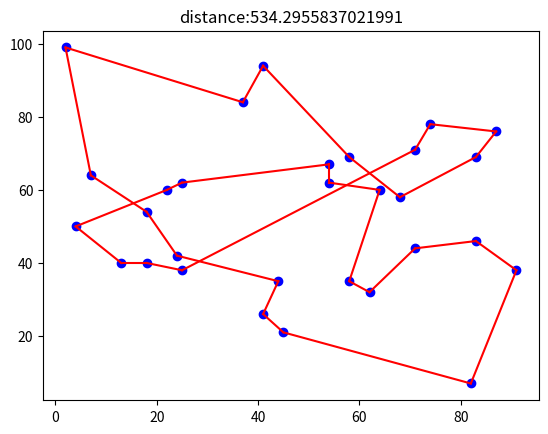

Here is the Python script that generated this plot:
#!/usr/bin/env python
# encoding: utf-8
'''
[redacted]
[redacted]
@file: Tabu.py
@time: 2019/3/11 14:21
'''
import copy
import random
import matplotlib.pyplot as plt
import numpy as np
import time

print('hi')
startTime = time.time()
city_x = [41, 37, 54, 25, 7, 2, 68, 71, 54, 83, 64, 18, 22, 83, 91, 25, 24, 58, 71, 74, 87, 18, 13, 82, 62, 58, 45, 41,
          44, 4]
city_y = [94, 84, 67, 62, 64, 99, 58, 44, 62, 69, 60, 54, 60, 46, 38, 38, 42, 69, 71, 78, 76, 40, 40, 7, 32, 35, 21, 26,
          35, 50]
# 坐标随机生成
# city_randomX = city_x
# city_randomY = city_y
city_randomX = []
city_randomY = []
# cityNum = int(input('enter the num of city:'))
cityNum = 30
swapNum = 14
betterSoFar = 80
Current_tabu = 0
Tabu_linitStep = 50
Tabu_limitLength = 500


class city:

    def __init__(self, x_l, y_l):
        self.x_localtion = x_l
        self.y_localtion = y_l


class solution():
    def __init__(self, tempList):
        self.solveList = tempList
        self.step = 1
        self.distance = self.calDistance(tempList)

    def calDistance(self, tempList):
        self.tempDistance = 0
        for i, j in zip(tempList, range(cityNum)):
            x = eval('city{}.x_localtion'.format(i))
            y = eval('city{}.y_localtion'.format(i))
            if j == 0:
                x0 = copy.deepcopy(x)
                y0 = copy.deepcopy(y)
            else:
                x2 = eval('city{}.x_localtion'.format(tempList[j - 1]))
                y2 = eval('city{}.y_localtion'.format(tempList[j - 1]))
                self.tempDistance += ((x - x2) ** 2 + (y - y2) ** 2) ** (1 / 2)
                if (j == cityNum - 1):
                    self.tempDistance += ((x - x0) ** 2 + (y - y0) ** 2) ** (1 / 2)
        # print(self.tempDistance) # debug
        return self.tempDistance

    def drawPlot(self):
        plt.clf()
        for i in range(cityNum):
            x = eval('city{}.x_localtion'.format(self.solveList[i]))
            y = eval('city{}.y_localtion'.format(self.solveList[i]))
            plt.scatter(x, y, c='b')
            if i == 0:
                x0 = copy.deepcopy(x)
                y0 = copy.deepcopy(y)
            else:
                x2 = eval('city{}.x_localtion'.format(self.solveList[i - 1]))
                y2 = eval('city{}.y_localtion'.format(self.solveList[i - 1]))
                plt.plot([x, x2], [y, y2], c='r')
                if i == cityNum - 1:
                    plt.plot([x, x0], [y, y0], c='r')  # 忽略编译器错误
        plt.title("distance:%s" % (self.calDistance(self.solveList)))
        plt.pause(0.001)

    def drawPlotOutput(self):
        plt.clf()
        for i in range(cityNum):
            x = eval('city{}.x_localtion'.format(self.solveList[i]))
            y = eval('city{}.y_localtion'.format(self.solveList[i]))
            plt.scatter(x, y, c='b')
            if i == 0:
                x0 = copy.deepcopy(x)
                y0 = copy.deepcopy(y)
            else:
                x2 = eval('city{}.x_localtion'.format(self.solveList[i - 1]))
                y2 = eval('city{}.y_localtion'.format(self.solveList[i - 1]))
                plt.plot([x, x2], [y, y2], c='r')
                if i == cityNum - 1:
                    plt.plot([x, x0], [y, y0], c='r')  # 忽略编译器错误
        plt.title("distance:%s" % (self.calDistance(self.solveList)))
        plt.show()


# 生成随机坐标
# for i in range(cityNum):
#     city_randomX.append(random.randint(0, 200))
#     city_randomY.append(random.randint(0, 200))
for x, y, i in zip(city_x, city_y, range(cityNum)):
    exec('city{}=city(x, y)'.format(i))
    exec('print(city{}.x_localtion , city{}.y_localtion)'.format(i, i))

init_list = np.arange(cityNum)
Tabu_limitList = np.zeros([cityNum, cityNum])
np.random.shuffle(init_list)
Solution = solution(init_list)
Solution.drawPlot()
print(Solution.solveList, '\n', Solution.distance)

for i in range(Tabu_limitLength):
    for j in range(cityNum):  # 禁忌计数减一
        for k in range(cityNum):
            if Tabu_limitList[j, k] != 0:
                Tabu_limitList[j, k] = Tabu_limitList[j, k] - 1
    randomList = []
    while len(randomList) < (swapNum * 2):
        x = random.randint(0, cityNum - 1)  # 不能生成等于cityNum的数，会越界
        if x not in randomList:
            randomList.append(x)
    print('randomList:', randomList)

    # exchange 调换的是排列
    exI = 0
    swapDisList = []
    swapListTemp = []
    swapList = []
    while exI < len(randomList):
        # Solution.solveList[randomList[exI]], Solution.solveList[randomList[exI + 1]] = Solution.solveList[
        #                                                                                    randomList[exI + 1]], \
        #                                                                                Solution.solveList[randomList[exI]]
        # Solution.distance = Solution.calDistance(Solution.solveList)
        swapList = copy.deepcopy(Solution.solveList)
        swapList[randomList[exI]], swapList[randomList[exI + 1]] = swapList[randomList[exI + 1]], swapList[
            randomList[exI]]
        swapListTemp.append(swapList)
        swapDisList.append(Solution.distance - Solution.calDistance(swapList))  # 差值越大越好
        print('exchange:', swapList, 'Distance:', swapDisList, swapListTemp)
        exI += 2

    swapMax = max(swapDisList)
    if swapMax < -(betterSoFar / 16):
        continue
    maxIndex = swapDisList.index(swapMax)
    # print(swapDisList.index(swapMax))
    if Tabu_limitList[randomList[maxIndex * 2]][randomList[maxIndex * 2 + 1]] == 0:
        Solution.solveList = swapListTemp[maxIndex]
        Solution.distance = Solution.calDistance(Solution.solveList)
        Tabu_limitList[randomList[maxIndex * 2]][randomList[maxIndex * 2 + 1]] = Tabu_linitStep
        Tabu_limitList[randomList[maxIndex * 2 + 1]][randomList[maxIndex * 2]] = Tabu_linitStep  # 禁忌置数
        # Solution.drawPlot()

        print(Tabu_limitList)
    else:
        if swapMax > betterSoFar:
            Solution.solveList = swapListTemp[maxIndex]
            Solution.distance = Solution.calDistance(Solution.solveList)
            Tabu_limitList[randomList[maxIndex * 2]][randomList[maxIndex * 2 + 1]] = Tabu_linitStep
            Tabu_limitList[randomList[maxIndex * 2 + 1]][randomList[maxIndex * 2]] = Tabu_linitStep  # 禁忌置数
            Solution.drawPlot()
            print(Tabu_limitList)
        else:
            print('In Tabu,banned!')
endTime = time.time()
print('time', endTime - startTime)
Solution.drawPlotOutput()
# for i in range(10):
#     np.random.shuffle(init_list)  # 随机排列
#     print(init_list)

# city1 = city(10, 32)
# city2 = city(235, 12)
# distance1 = Distance(city1.x_localtion, city1.y_localtion, city2.x_localtion, city2.y_localtion)
# print(distance1.distance)
